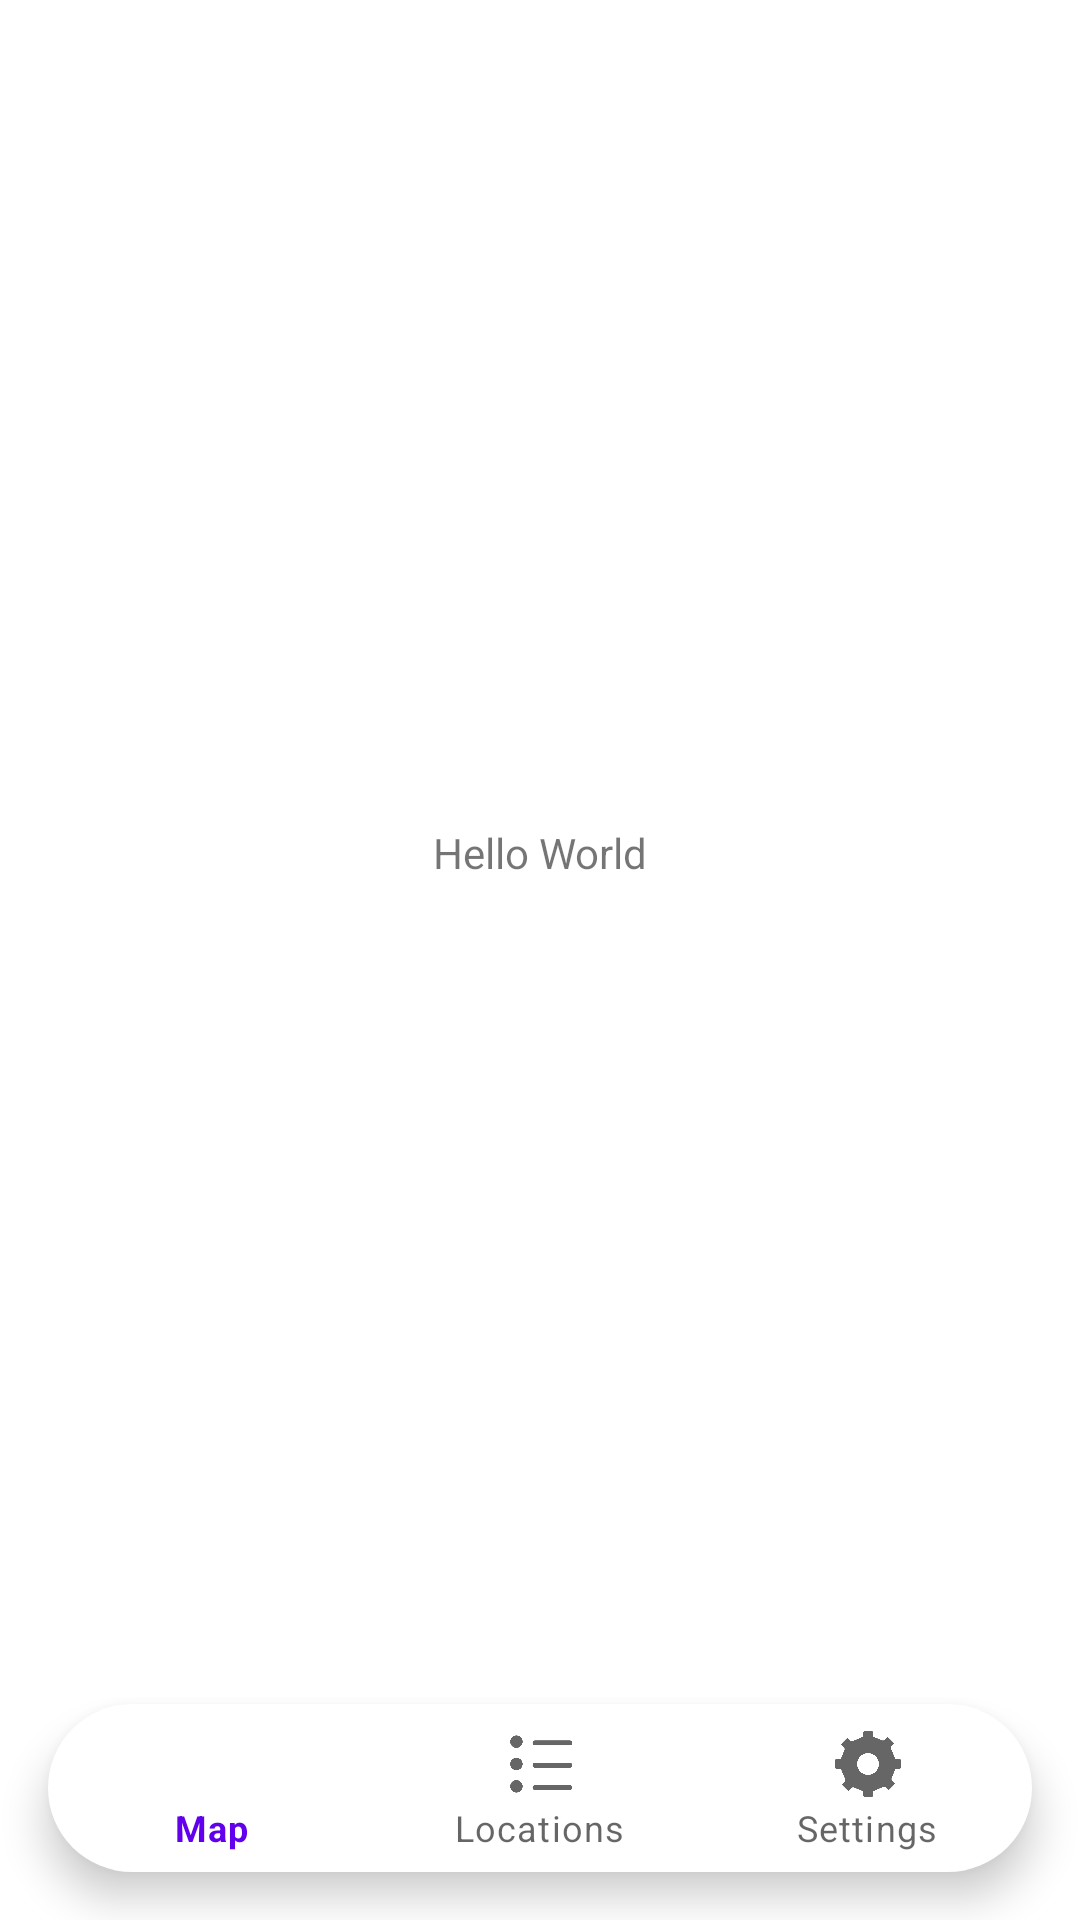

Here is an Android app screen rendered from its layout file. Give the layout XML and the strings, colors and styles it references.
<!-- AndroidManifest.xml: application theme Theme.NextLocation -->
<!-- res/layout/activity_main.xml -->
<?xml version="1.0" encoding="utf-8"?>
<androidx.constraintlayout.widget.ConstraintLayout xmlns:android="http://schemas.android.com/apk/res/android"
    xmlns:app="http://schemas.android.com/apk/res-auto"
    xmlns:tools="http://schemas.android.com/tools"
    android:layout_width="match_parent"
    android:layout_height="match_parent"
    tools:context=".BoundaryLayer.Launcher.MainActivity">

    <com.google.android.material.bottomnavigation.BottomNavigationView
        android:id="@+id/bottomNavigationView"
        android:layout_width="match_parent"
        android:layout_height="0dp"
        android:layout_marginStart="16dp"
        android:layout_marginEnd="16dp"
        android:layout_marginBottom="16dp"
        android:background="@drawable/rounded"
        android:clickable="false"
        app:layout_constraintBottom_toBottomOf="parent"
        app:layout_constraintEnd_toEndOf="parent"
        app:layout_constraintHorizontal_bias="0.0"
        app:layout_constraintStart_toStartOf="parent"
        app:menu="@menu/bottom_navigation_menu"/>

    <TextView
        android:id="@+id/textView2"
        android:layout_width="wrap_content"
        android:layout_height="wrap_content"
        android:text="Hello World"
        app:layout_constraintBottom_toTopOf="@+id/bottomNavigationView"
        app:layout_constraintEnd_toEndOf="parent"
        app:layout_constraintStart_toStartOf="parent"
        app:layout_constraintTop_toTopOf="parent" />

</androidx.constraintlayout.widget.ConstraintLayout>
<!-- resources referenced by this layout -->
<resources>
  <!-- drawable rounded (drawable) -->
  <?xml version="1.0" encoding="utf-8"?>
  <shape xmlns:android="http://schemas.android.com/apk/res/android"
      android:shape="rectangle">
      <solid android:color="@android:color/white" />
      <corners android:bottomRightRadius="90dp"
          android:bottomLeftRadius="90dp"
          android:topRightRadius="90dp"
          android:topLeftRadius="90dp"/>
  </shape>
  <style name="Theme.NextLocation" parent="Theme.MaterialComponents.DayNight.DarkActionBar">
          
          <item name="colorPrimary">@color/purple_500</item>
          <item name="colorPrimaryVariant">@color/purple_700</item>
          <item name="colorOnPrimary">@color/white</item>
          
          <item name="colorSecondary">@color/teal_200</item>
          <item name="colorSecondaryVariant">@color/teal_700</item>
          <item name="colorOnSecondary">@color/black</item>
          
          <item name="android:statusBarColor" tools:targetApi="l">?attr/colorPrimaryVariant</item>
          
      </style>
  <color name="purple_500">#FF6200EE</color>
  <color name="purple_700">#FF3700B3</color>
  <color name="white">#FFFFFFFF</color>
  <color name="teal_200">#FF03DAC5</color>
  <color name="teal_700">#FF018786</color>
  <color name="black">#FF000000</color>
</resources>
